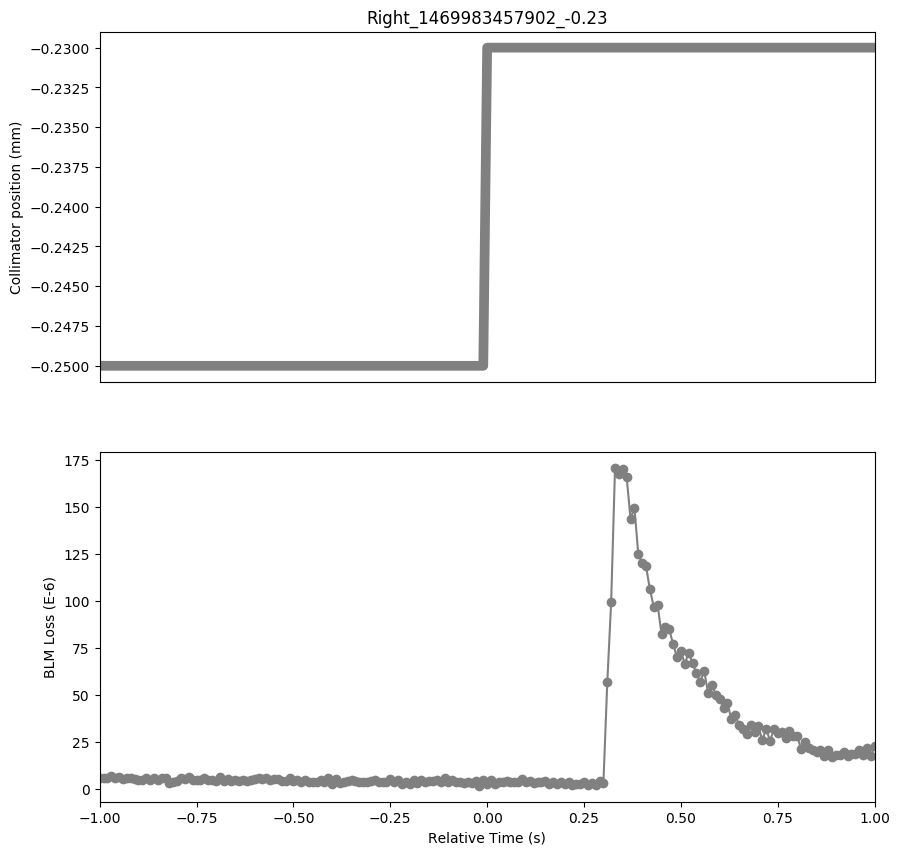

The file beside this chart, header and first rows:
Timestamp, position, BLMTI.06R7.B2I10_TCP.D6R7.B2
1469983456910, -0.25, 5.792000000000001e-06
1469983456920, -0.25, 5.43e-06
1469983456930, -0.25, 5.792000000000001e-06
1469983456940, -0.25, 6.877999999999999e-06
1469983456950, -0.25, 5.792000000000001e-06
1469983456960, -0.25, 6.154e-06
1469983456970, -0.25, 5.0680000000000004e-06
1469983456980, -0.25, 5.792000000000001e-06
1469983456990, -0.25, 5.43e-06
1469983457000, -0.25, 5.0680000000000004e-06
1469983457010, -0.25, 4.706e-06
1469983457020, -0.25, 4.706e-06
1469983457030, -0.25, 5.792000000000001e-06
1469983457040, -0.25, 4.343999999999999e-06
1469983457050, -0.25, 5.792000000000001e-06
1469983457060, -0.25, 4.706e-06
1469983457070, -0.25, 5.792000000000001e-06
1469983457080, -0.25, 5.792000000000001e-06
1469983457090, -0.25, 2.8960000000000003e-06
1469983457100, -0.25, 3.258e-06
1469983457110, -0.25, 3.982e-06
1469983457120, -0.25, 5.43e-06
1469983457130, -0.25, 5.0680000000000004e-06
1469983457140, -0.25, 6.154e-06
1469983457150, -0.25, 4.706e-06
1469983457160, -0.25, 4.343999999999999e-06
1469983457170, -0.25, 4.706e-06
1469983457180, -0.25, 5.792000000000001e-06
1469983457190, -0.25, 4.706e-06
1469983457200, -0.25, 4.706e-06
1469983457210, -0.25, 3.982e-06
1469983457220, -0.25, 6.154e-06
1469983457230, -0.25, 3.982e-06
1469983457240, -0.25, 5.0680000000000004e-06
1469983457250, -0.25, 3.982e-06
1469983457260, -0.25, 4.343999999999999e-06
1469983457270, -0.25, 3.982e-06
1469983457280, -0.25, 4.706e-06
1469983457290, -0.25, 3.982e-06
1469983457300, -0.25, 4.706e-06
1469983457310, -0.25, 5.0680000000000004e-06
1469983457320, -0.25, 5.43e-06
1469983457330, -0.25, 5.0680000000000004e-06
1469983457340, -0.25, 5.43e-06
1469983457350, -0.25, 4.706e-06
1469983457360, -0.25, 5.0680000000000004e-06
1469983457370, -0.25, 5.0680000000000004e-06
1469983457380, -0.25, 3.982e-06
1469983457390, -0.25, 3.982e-06
1469983457400, -0.25, 5.43e-06
1469983457410, -0.25, 3.982e-06
1469983457420, -0.25, 4.343999999999999e-06
1469983457430, -0.25, 3.62e-06
1469983457440, -0.25, 4.706e-06
1469983457450, -0.25, 3.258e-06
1469983457460, -0.25, 3.258e-06
1469983457470, -0.25, 3.258e-06
1469983457480, -0.25, 4.706e-06
1469983457490, -0.25, 3.62e-06
1469983457500, -0.25, 5.43e-06
... 141 more rows
